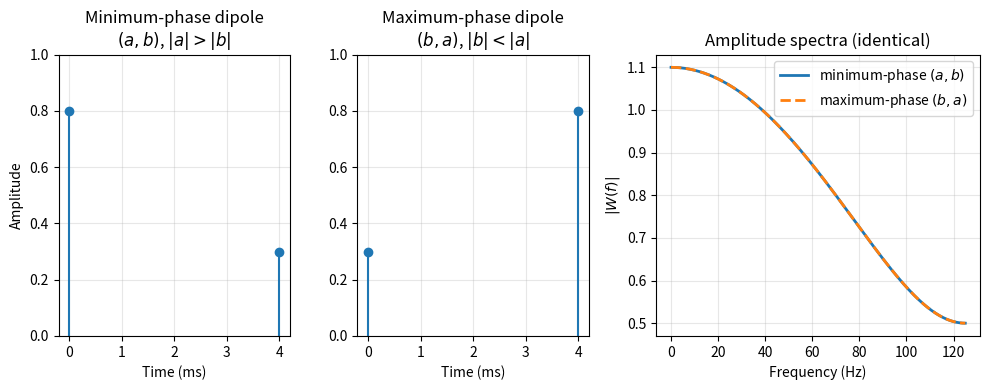

Write Python code to recreate this figure. (Note: this script raises an exception after producing the figure.)
"""
Dipole illustration: (a, b) vs (b, a) with same amplitude spectrum.
Shows that minimum-phase dipole is front-loaded.
"""

import matplotlib.pyplot as plt
import numpy as np


def main():
    dt = 0.004
    a, b = 0.8, 0.3

    # Time-domain dipoles
    t = np.array([0, dt])
    dipole_min = np.array([a, b])
    dipole_max = np.array([b, a])

    # Amplitude spectra
    f = np.linspace(0, 125, 500)
    omega = 2 * np.pi * f
    W_min = np.abs(a + b * np.exp(-1j * omega * dt))
    W_max = np.abs(b + a * np.exp(-1j * omega * dt))

    fig = plt.figure(figsize=(10, 4))
    gs = fig.add_gridspec(1, 3, width_ratios=[1, 1, 1.4])

    ax0 = fig.add_subplot(gs[0, 0])
    ax0.stem(t * 1000, dipole_min, basefmt=" ")
    ax0.set_title("Minimum-phase dipole\n$(a,b)$, $|a|>|b|$")
    ax0.set_xlabel("Time (ms)")
    ax0.set_ylabel("Amplitude")
    ax0.set_ylim(0, 1.0)
    ax0.grid(True, alpha=0.3)

    ax1 = fig.add_subplot(gs[0, 1])
    ax1.stem(t * 1000, dipole_max, basefmt=" ")
    ax1.set_title("Maximum-phase dipole\n$(b,a)$, $|b|<|a|$")
    ax1.set_xlabel("Time (ms)")
    ax1.set_ylim(0, 1.0)
    ax1.grid(True, alpha=0.3)

    ax2 = fig.add_subplot(gs[0, 2])
    ax2.plot(f, W_min, label="minimum-phase $(a,b)$", lw=2)
    ax2.plot(f, W_max, "--", label="maximum-phase $(b,a)$", lw=2)
    ax2.set_title("Amplitude spectra (identical)")
    ax2.set_xlabel("Frequency (Hz)")
    ax2.set_ylabel("$|W(f)|$")
    ax2.legend()
    ax2.grid(True, alpha=0.3)

    fig.tight_layout()
    fig.savefig("figures/term01_lec06/term01_lec06_dipoles.png", dpi=200)
    plt.close(fig)
    print("Saved figures/term01_lec06/term01_lec06_dipoles.png")


if __name__ == "__main__":
    main()
